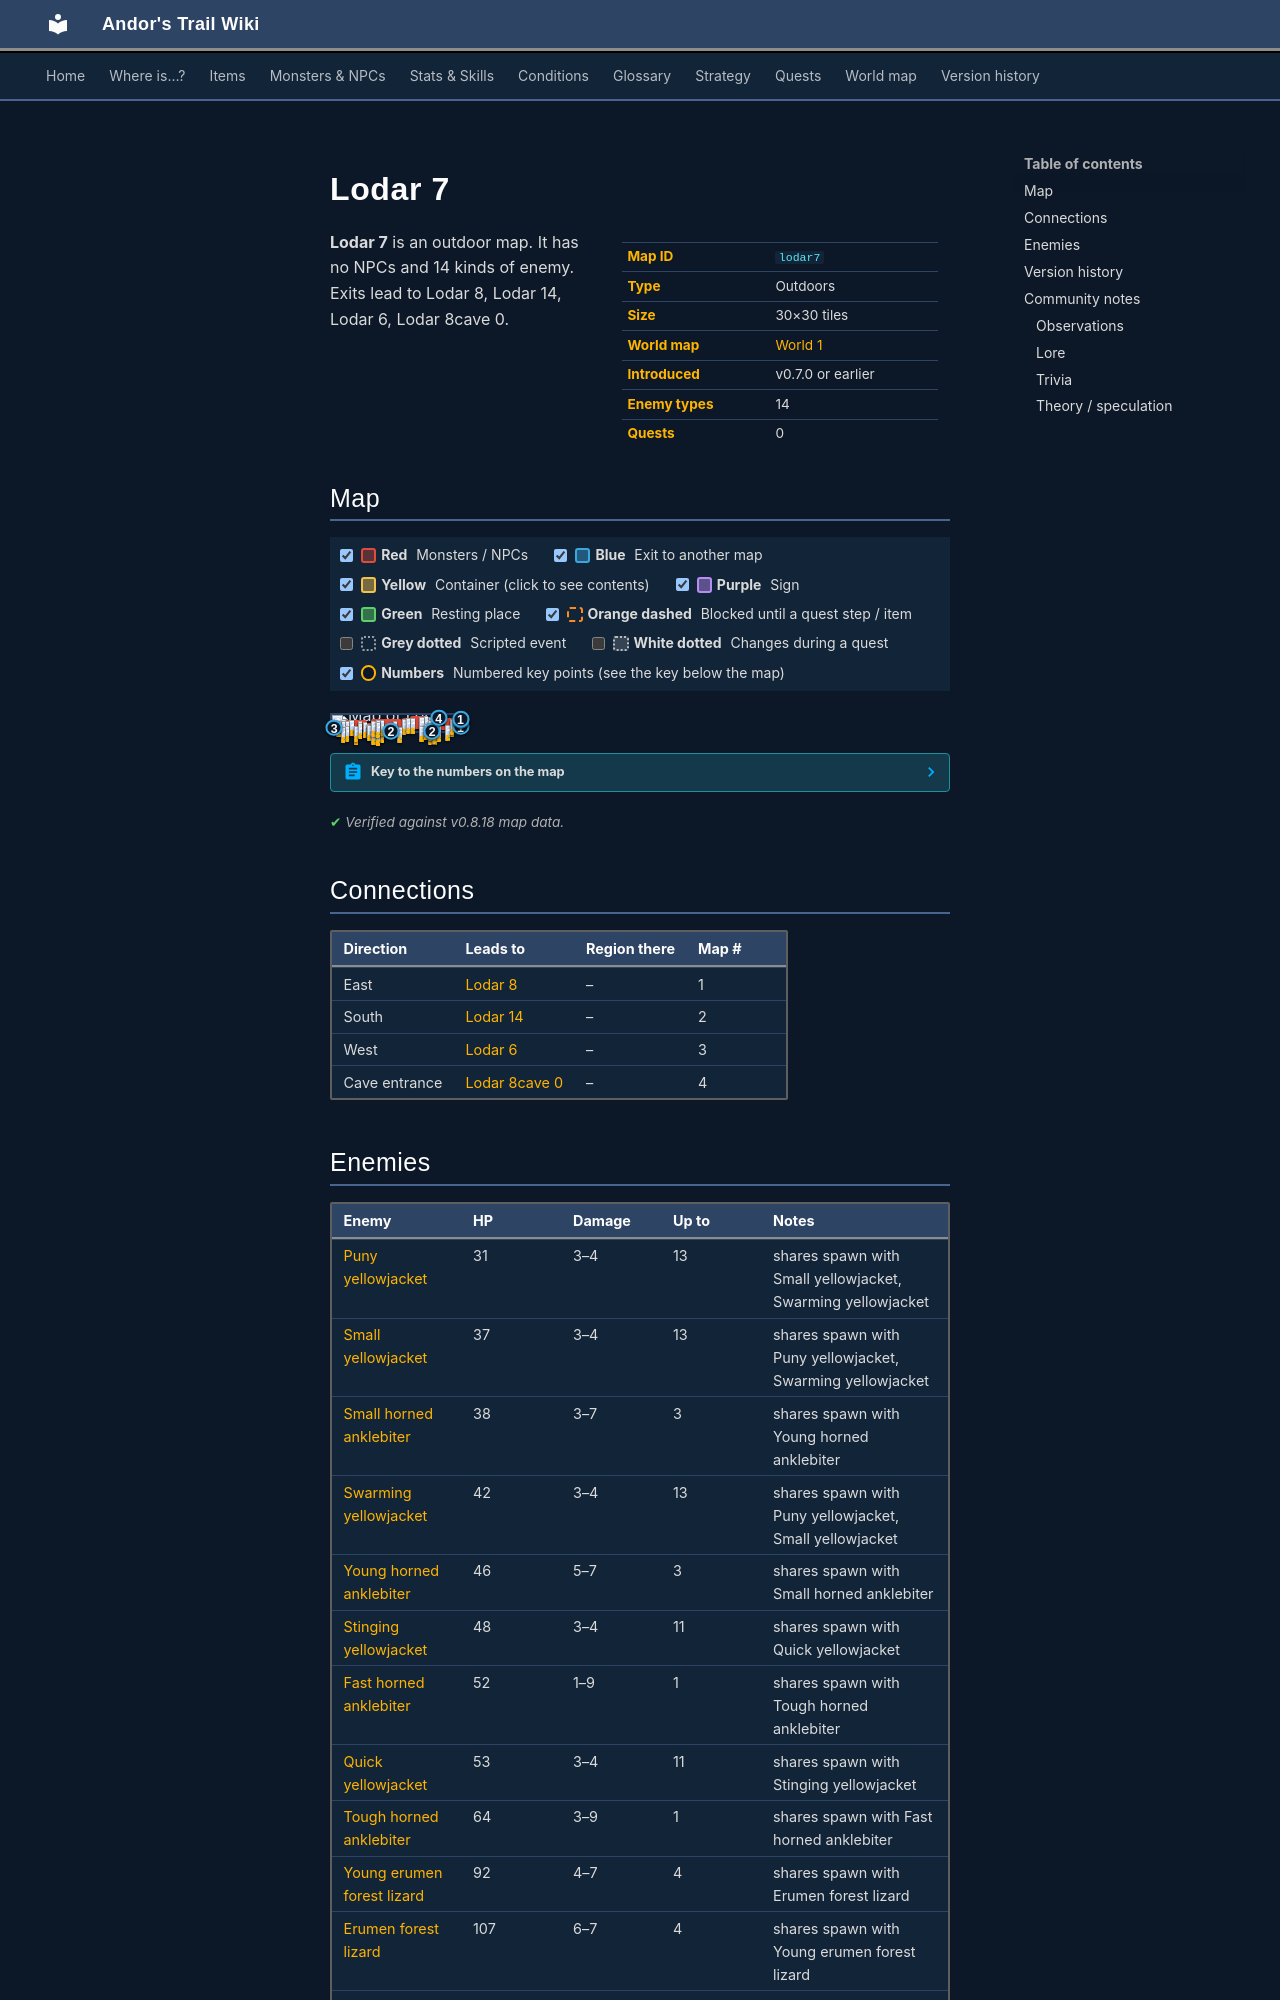

repository: asdfghjkl628/Andor-s-Trail-Wikiiii · page: maps/lodar7/index.html · generator: mkdocs

---
description: "Lodar 7 is an outdoor location in Andor's Trail. Enemies: Puny yellowjacket, Small yellowjacket, Small horned anklebiter, Swarming yellowjacket, Young horned anklebiter. Exits to Lodar 8, Lodar 14, Lodar 6, Lodar 8cave 0."
---

# Lodar 7

<div class="infobox" markdown>

| | |
|---|---|
| **Map ID** | `lodar7` |
| **Type** | Outdoors |
| **Size** | 30×30 tiles |
| **World map** | [World 1](index.md) |
| **Introduced** | v0.7.0 or earlier |
| **Enemy types** | 14 |
| **Quests** | 0 |

</div>

**Lodar 7** is an outdoor map. It has no NPCs and 14 kinds of enemy. Exits lead to Lodar 8, Lodar 14, Lodar 6, Lodar 8cave 0.
